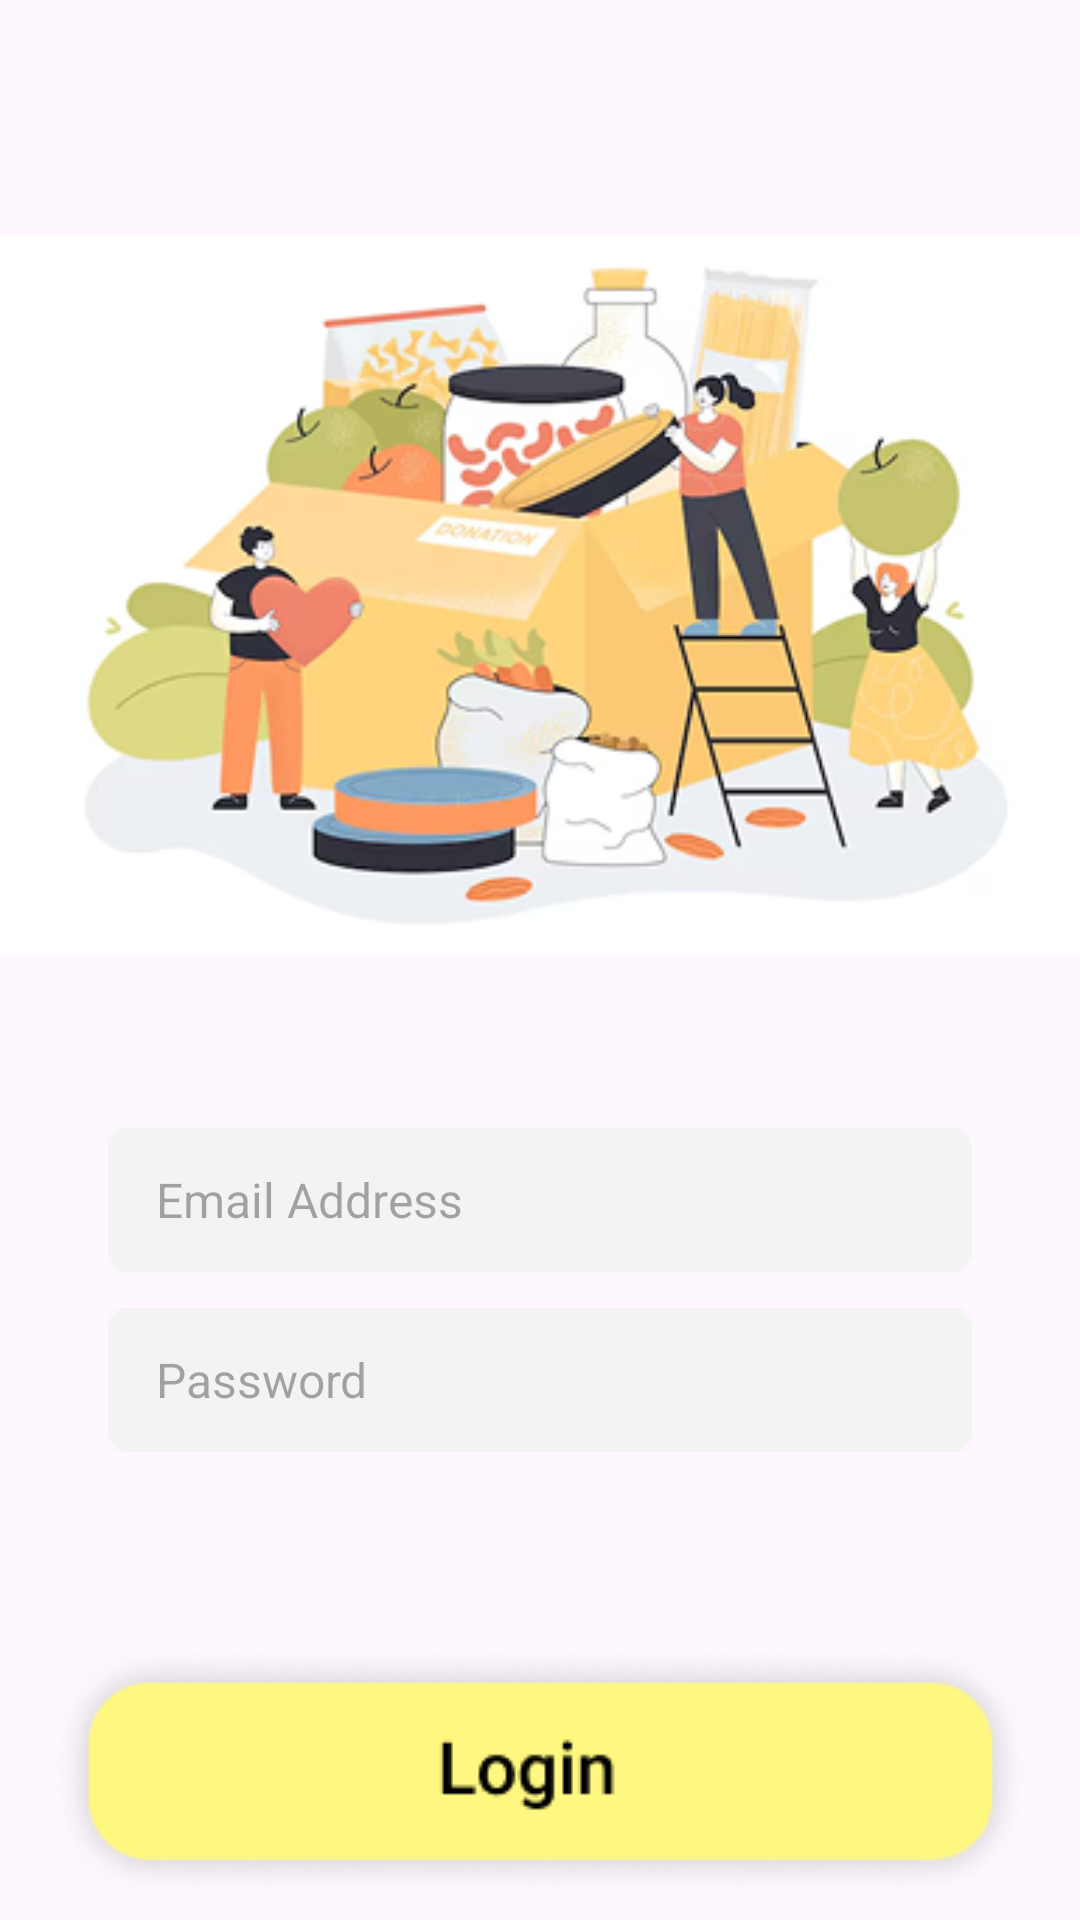

Write the Android layout XML for this screen, with the resource values it uses.
<!-- AndroidManifest.xml: application theme Theme.KitaHack2025 -->
<!-- res/layout/activity_login.xml -->
<?xml version="1.0" encoding="utf-8"?>
<androidx.constraintlayout.widget.ConstraintLayout xmlns:android="http://schemas.android.com/apk/res/android"
    xmlns:app="http://schemas.android.com/apk/res-auto"
    xmlns:tools="http://schemas.android.com/tools"
    android:id="@+id/main"
    android:layout_width="match_parent"
    android:layout_height="match_parent"
    tools:context=".Login">

    <ImageView
        android:id="@+id/imageView3"
        android:layout_width="wrap_content"
        android:layout_height="wrap_content"
        android:layout_marginTop="70dp"
        app:layout_constraintEnd_toEndOf="parent"
        app:layout_constraintHorizontal_bias="0.384"
        app:layout_constraintStart_toStartOf="parent"
        app:layout_constraintTop_toTopOf="parent"
        app:srcCompat="@drawable/login_pic" />

    <EditText
        android:id="@+id/ET_email"
        android:layout_width="0dp"
        android:layout_height="48dp"
        android:layout_marginTop="50dp"
        android:background="@drawable/pic_rectangle_bg"
        android:hint="Email Address"
        android:inputType="textEmailAddress"
        android:paddingStart="16dp"
        android:paddingEnd="16dp"
        android:textSize="16sp"
        app:layout_constraintEnd_toEndOf="parent"
        app:layout_constraintHorizontal_bias="0.5"
        app:layout_constraintStart_toStartOf="parent"
        app:layout_constraintTop_toBottomOf="@+id/imageView3"
        app:layout_constraintWidth_percent="0.8" />

    <EditText
        android:id="@+id/ET_password"
        android:layout_width="0dp"
        android:layout_height="48dp"
        android:layout_marginTop="12dp"
        android:background="@drawable/pic_rectangle_bg"
        android:hint="Password"
        android:paddingStart="16dp"
        android:paddingEnd="16dp"
        android:textSize="16sp"
        android:inputType="textPassword"
        app:layout_constraintTop_toBottomOf="@id/ET_email"
        app:layout_constraintStart_toStartOf="parent"
        app:layout_constraintEnd_toEndOf="parent"
        app:layout_constraintHorizontal_bias="0.5"
        app:layout_constraintWidth_percent="0.8" />


    <ImageButton
        android:id="@+id/IB_Login"
        android:layout_width="wrap_content"
        android:layout_height="wrap_content"
        android:layout_marginTop="64dp"
        android:background="@null"
        app:layout_constraintEnd_toEndOf="parent"
        app:layout_constraintStart_toStartOf="parent"
        app:layout_constraintTop_toBottomOf="@+id/ET_password"
        app:srcCompat="@drawable/btn_login" />

    <ImageButton
        android:id="@+id/IB_registerAcc"
        android:layout_width="wrap_content"
        android:layout_height="wrap_content"
        android:layout_marginTop="16dp"
        android:background="@null"
        app:layout_constraintEnd_toEndOf="parent"
        app:layout_constraintHorizontal_bias="0.498"
        app:layout_constraintStart_toStartOf="parent"
        app:layout_constraintTop_toBottomOf="@+id/IB_Login"
        app:srcCompat="@drawable/btn_registeracc" />
</androidx.constraintlayout.widget.ConstraintLayout>
<!-- resources referenced by this layout -->
<resources>
  <!-- drawable btn_login: png bitmap (drawable, 11636 bytes) -->
  <!-- drawable btn_registeracc: png bitmap (drawable, 1188 bytes) -->
  <!-- drawable login_pic: png bitmap (drawable, 91872 bytes) -->
  <!-- drawable pic_rectangle_bg: png bitmap (drawable, 502 bytes) -->
  <style name="Theme.KitaHack2025" parent="Base.Theme.KitaHack2025" />
  <style name="Base.Theme.KitaHack2025" parent="Theme.Material3.DayNight.NoActionBar">
          
          <item name="colorPrimary">#FFF880</item>
          <item name="colorOnPrimary">@color/black</item>
          <item name="android:windowLightStatusBar">true</item>
      </style>
  <!-- not gathered from this repository: default colours our renderer supplied (Android Studio template values) -->
  <color name="black">#FF000000</color>
</resources>
